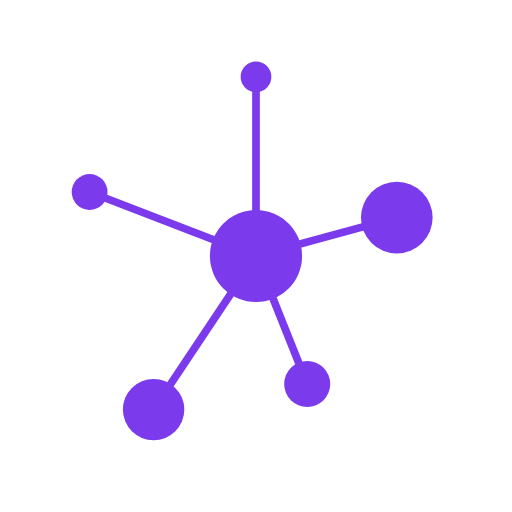
t = 0.00 s
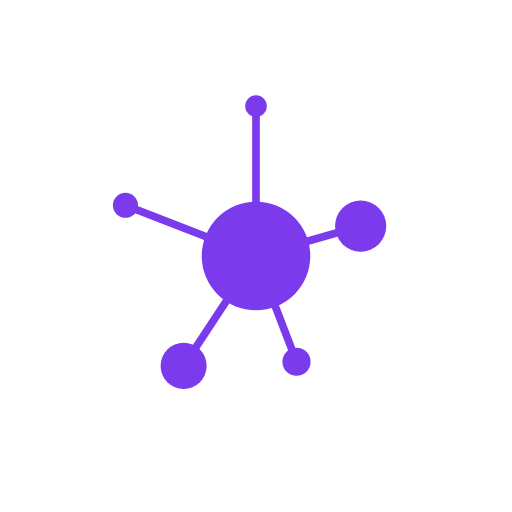
t = 0.40 s
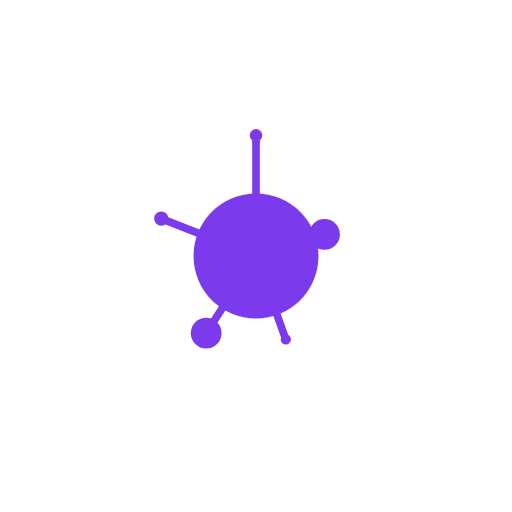
t = 0.80 s
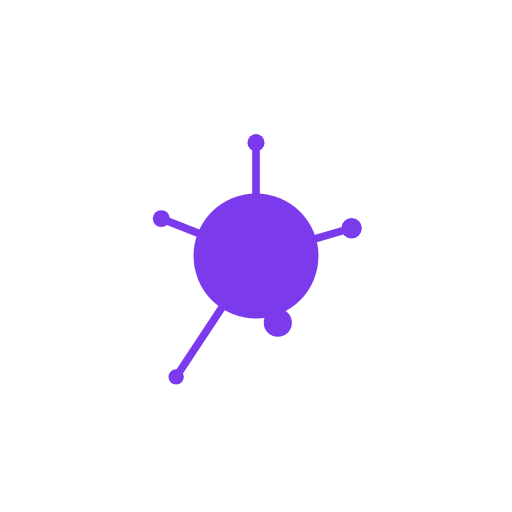
t = 1.20 s
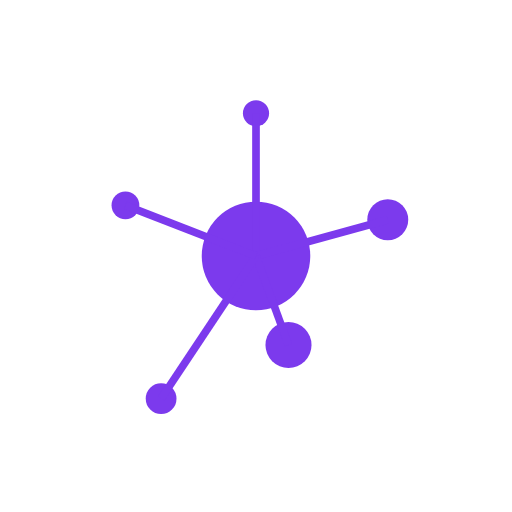
t = 1.60 s
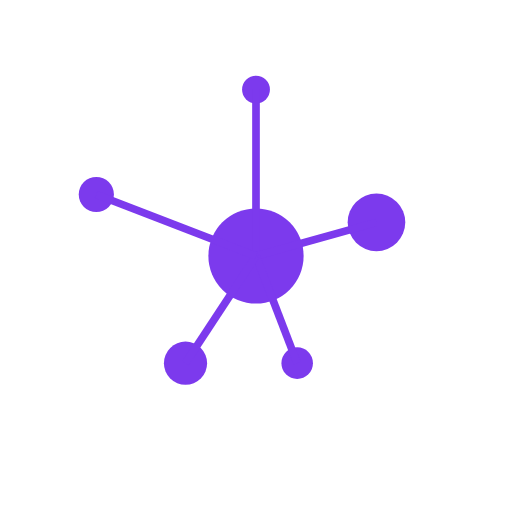
t = 1.93 s

The animated SVG that drew these frames (rendered in a browser with its animation timeline set to each time). Animation: 26 SMIL elements (animate=26); one cycle of 2.40 s, repeats indefinitely.

<svg viewBox="0 0 200 200" xmlns="http://www.w3.org/2000/svg">
  <!-- Central node with more aggressive pulsing animation -->
  <circle cx="100" cy="100" fill="#7c3aed">
    <animate attributeName="r" values="18;26;18" dur="2s" repeatCount="indefinite"/>
  </circle>
  
  <!-- 5 outer nodes with more aggressive size and position changes -->
  <circle fill="#7c3aed">
    <animate attributeName="r" values="6;2;6" dur="1.8s" repeatCount="indefinite"/>
    <animate attributeName="cx" values="100;100;100" dur="2.1s" repeatCount="indefinite"/>
    <animate attributeName="cy" values="30;60;30" dur="2.1s" repeatCount="indefinite"/>
  </circle>
  <circle fill="#7c3aed">
    <animate attributeName="r" values="14;3;14" dur="2.2s" repeatCount="indefinite"/>
    <animate attributeName="cx" values="155;125;155" dur="1.7s" repeatCount="indefinite"/>
    <animate attributeName="cy" values="85;92;85" dur="1.7s" repeatCount="indefinite"/>
  </circle>
  <circle fill="#7c3aed">
    <animate attributeName="r" values="9;2;9" dur="1.6s" repeatCount="indefinite"/>
    <animate attributeName="cx" values="120;108;120" dur="2.3s" repeatCount="indefinite"/>
    <animate attributeName="cy" values="150;125;150" dur="2.3s" repeatCount="indefinite"/>
  </circle>
  <circle fill="#7c3aed">
    <animate attributeName="r" values="12;3;12" dur="2.4s" repeatCount="indefinite"/>
    <animate attributeName="cx" values="60;82;60" dur="1.5s" repeatCount="indefinite"/>
    <animate attributeName="cy" values="160;128;160" dur="1.5s" repeatCount="indefinite"/>
  </circle>
  <circle fill="#7c3aed">
    <animate attributeName="r" values="7;2;7" dur="1.9s" repeatCount="indefinite"/>
    <animate attributeName="cx" values="35;70;35" dur="2.0s" repeatCount="indefinite"/>
    <animate attributeName="cy" values="75;88;75" dur="2.0s" repeatCount="indefinite"/>
  </circle>
  
  <!-- Connection lines with more aggressive length changes -->
  <line x1="100" y1="100" stroke="#7c3aed" stroke-width="3">
    <animate attributeName="x2" values="100;100;100" dur="2.1s" repeatCount="indefinite"/>
    <animate attributeName="y2" values="30;60;30" dur="2.1s" repeatCount="indefinite"/>
  </line>
  <line x1="100" y1="100" stroke="#7c3aed" stroke-width="3">
    <animate attributeName="x2" values="155;125;155" dur="1.7s" repeatCount="indefinite"/>
    <animate attributeName="y2" values="85;92;85" dur="1.7s" repeatCount="indefinite"/>
  </line>
  <line x1="100" y1="100" stroke="#7c3aed" stroke-width="3">
    <animate attributeName="x2" values="120;108;120" dur="2.3s" repeatCount="indefinite"/>
    <animate attributeName="y2" values="150;125;150" dur="2.3s" repeatCount="indefinite"/>
  </line>
  <line x1="100" y1="100" stroke="#7c3aed" stroke-width="3">
    <animate attributeName="x2" values="60;82;60" dur="1.5s" repeatCount="indefinite"/>
    <animate attributeName="y2" values="160;128;160" dur="1.5s" repeatCount="indefinite"/>
  </line>
  <line x1="100" y1="100" stroke="#7c3aed" stroke-width="3">
    <animate attributeName="x2" values="35;70;35" dur="2.0s" repeatCount="indefinite"/>
    <animate attributeName="y2" values="75;88;75" dur="2.0s" repeatCount="indefinite"/>
  </line>
</svg>